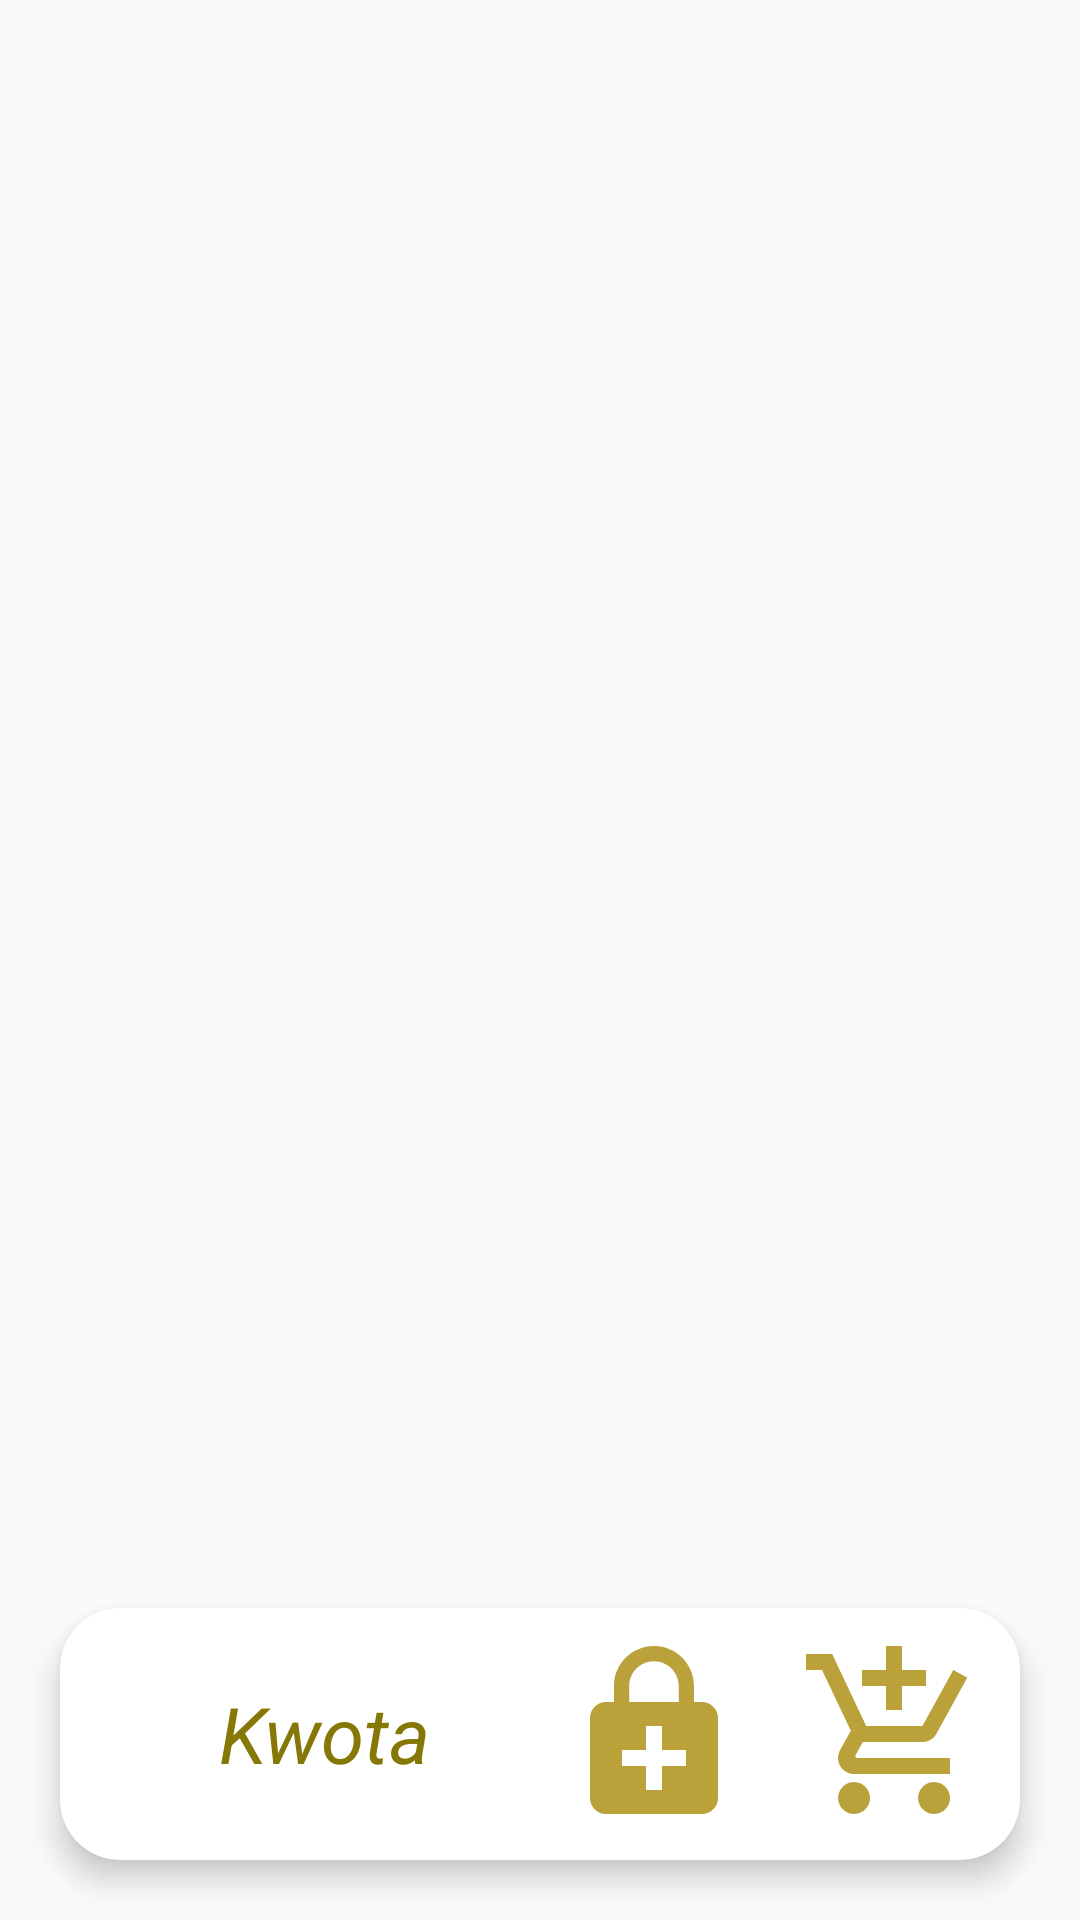

Reconstruct the res/layout file that produces this screen, plus the resources it refers to.
<!-- AndroidManifest.xml: application theme Base.Theme.Invest_app -->
<!-- res/layout/activity_operation.xml -->
<?xml version="1.0" encoding="utf-8"?>

<androidx.coordinatorlayout.widget.CoordinatorLayout
    xmlns:android="http://schemas.android.com/apk/res/android"
    xmlns:app="http://schemas.android.com/apk/res-auto"
    xmlns:tools="http://schemas.android.com/tools"
    android:layout_width="match_parent"
    android:layout_height="match_parent"
    tools:context=".Operation">

    <androidx.constraintlayout.widget.ConstraintLayout
        android:layout_width="match_parent"
        android:layout_height="match_parent"
        android:id="@+id/content_main"
        tools:context=".Operation">

        <LinearLayout
            android:layout_width="match_parent"
            android:layout_height="match_parent"
            android:orientation="vertical">

            <ScrollView
                android:layout_width="match_parent"
                android:layout_height="0dp"
                android:layout_weight="1">

                <androidx.recyclerview.widget.RecyclerView
                    android:layout_width="match_parent"
                    android:layout_height="wrap_content"
                    android:id="@+id/recycler_content"
                    android:scrollbars="vertical" />
            </ScrollView>

            <androidx.cardview.widget.CardView
                android:layout_width="match_parent"
                android:layout_height="wrap_content"
                android:gravity="bottom"
                android:layout_margin="20dp"
                app:cardElevation="6dp"
                app:cardCornerRadius="20dp">

                <LinearLayout
                    android:layout_width="match_parent"
                    android:layout_height="wrap_content"
                    android:orientation="horizontal"
                    android:layout_gravity="center"
                    android:layout_margin="10dp">

                    <com.google.android.material.textfield.TextInputEditText
                        android:id="@+id/edit_message"
                        android:layout_width="48dp"
                        android:layout_height="wrap_content"
                        android:layout_weight="1"
                        android:background="@android:color/transparent"
                        android:gravity="center"
                        android:hint="@string/value"
                        android:inputType="numberDecimal"
                        android:maxLines="1"
                        android:minWidth="80dp"
                        android:minHeight="64dp"
                        android:textColor="#857806"
                        android:textColorHint="#857806"
                        android:textSize="26sp"
                        android:textStyle="italic"
                        tools:ignore="InefficientWeight" />

                    <LinearLayout
                        android:layout_width="wrap_content"
                        android:layout_height="wrap_content"
                        android:layout_gravity="center_vertical"
                        android:orientation="vertical">

                    </LinearLayout>

                    <ImageView
                        android:layout_width="64dp"
                        android:layout_height="64dp"
                        android:layout_gravity="center_vertical"
                        android:id="@+id/btn_encrypt"
                        android:contentDescription="@string/safe"
                        android:src="@drawable/encrypt" />

                    <ImageView
                        android:id="@+id/btn_add"
                        android:layout_width="64dp"
                        android:layout_height="64dp"
                        android:layout_gravity="center_vertical"
                        android:layout_marginStart="16dp"
                        android:layout_marginLeft="16dp"
                        android:contentDescription="@string/add"
                        android:src="@drawable/add" />
                </LinearLayout>
            </androidx.cardview.widget.CardView>
        </LinearLayout>
    </androidx.constraintlayout.widget.ConstraintLayout>
</androidx.coordinatorlayout.widget.CoordinatorLayout>
<!-- resources referenced by this layout -->
<resources>
  <!-- drawable add (drawable) -->
  <vector android:height="48dp" android:tint="#BAA13A"
      android:viewportHeight="24" android:viewportWidth="24"
      android:width="48dp" xmlns:android="http://schemas.android.com/apk/res/android">
      <path android:fillColor="@android:color/white" android:pathData="M11,9h2L13,6h3L16,4h-3L13,1h-2v3L8,4v2h3v3zM7,18c-1.1,0 -1.99,0.9 -1.99,2S5.9,22 7,22s2,-0.9 2,-2 -0.9,-2 -2,-2zM17,18c-1.1,0 -1.99,0.9 -1.99,2s0.89,2 1.99,2 2,-0.9 2,-2 -0.9,-2 -2,-2zM7.17,14.75l0.03,-0.12 0.9,-1.63h7.45c0.75,0 1.41,-0.41 1.75,-1.03l3.86,-7.01L19.42,4h-0.01l-1.1,2 -2.76,5L8.53,11l-0.13,-0.27L6.16,6l-0.95,-2 -0.94,-2L1,2v2h2l3.6,7.59 -1.35,2.45c-0.16,0.28 -0.25,0.61 -0.25,0.96 0,1.1 0.9,2 2,2h12v-2L7.42,15c-0.13,0 -0.25,-0.11 -0.25,-0.25z"/>
  </vector>
  <!-- drawable encrypt (drawable) -->
  <vector android:height="64dp" android:tint="#BAA13A"
      android:viewportHeight="24" android:viewportWidth="24"
      android:width="64dp" xmlns:android="http://schemas.android.com/apk/res/android">
      <path android:fillColor="@android:color/white" android:pathData="M18,8h-1V6c0,-2.76 -2.24,-5 -5,-5S7,3.24 7,6v2H6c-1.1,0 -2,0.9 -2,2v10c0,1.1 0.9,2 2,2h12c1.1,0 2,-0.9 2,-2V10c0,-1.1 -0.9,-2 -2,-2zM8.9,6c0,-1.71 1.39,-3.1 3.1,-3.1s3.1,1.39 3.1,3.1v2H8.9V6zM16,16h-3v3h-2v-3H8v-2h3v-3h2v3h3v2z"/>
  </vector>
  <string name="add">Wpłata</string>
  <string name="safe">Szyfrowanie</string>
  <string name="value">Kwota</string>
  <style name="Base.Theme.Invest_app" parent="Theme.AppCompat.Light.NoActionBar">
          <item name="colorPrimary">@color/colorPrimary</item>
          <item name="colorPrimaryDark">@color/colorAccent</item>
          <item name="colorAccent">@color/colorAccent</item>
      </style>
  <color name="colorPrimary">#CFAE49</color>
  <color name="colorAccent">#FFC518</color>
</resources>
